The GitHub repository profjohnrivera/Proyecto_Deteccion_Conjuntiva_v1 contains a labelled image folder "dataset_crops_conjuntiva" with 2 categories: anemia, normal. Examples follow, each with its label.

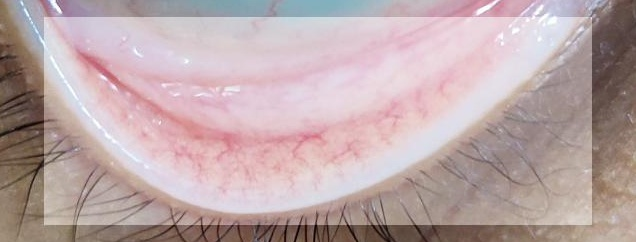
Label: normal

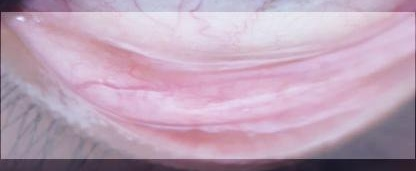
Label: anemia

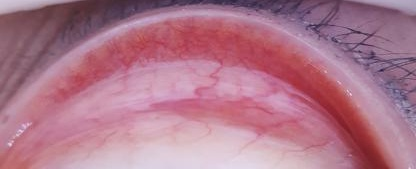
Label: anemia

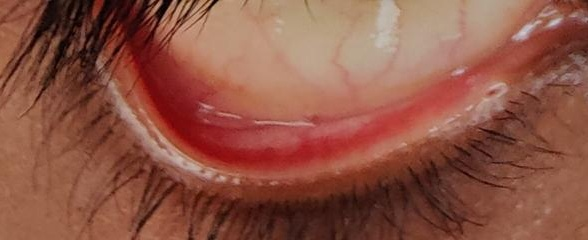
Label: normal

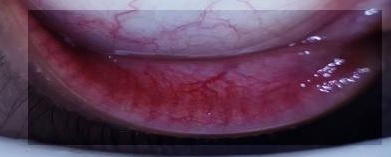
Label: anemia

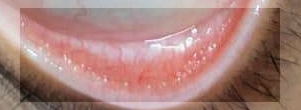
Label: normal
